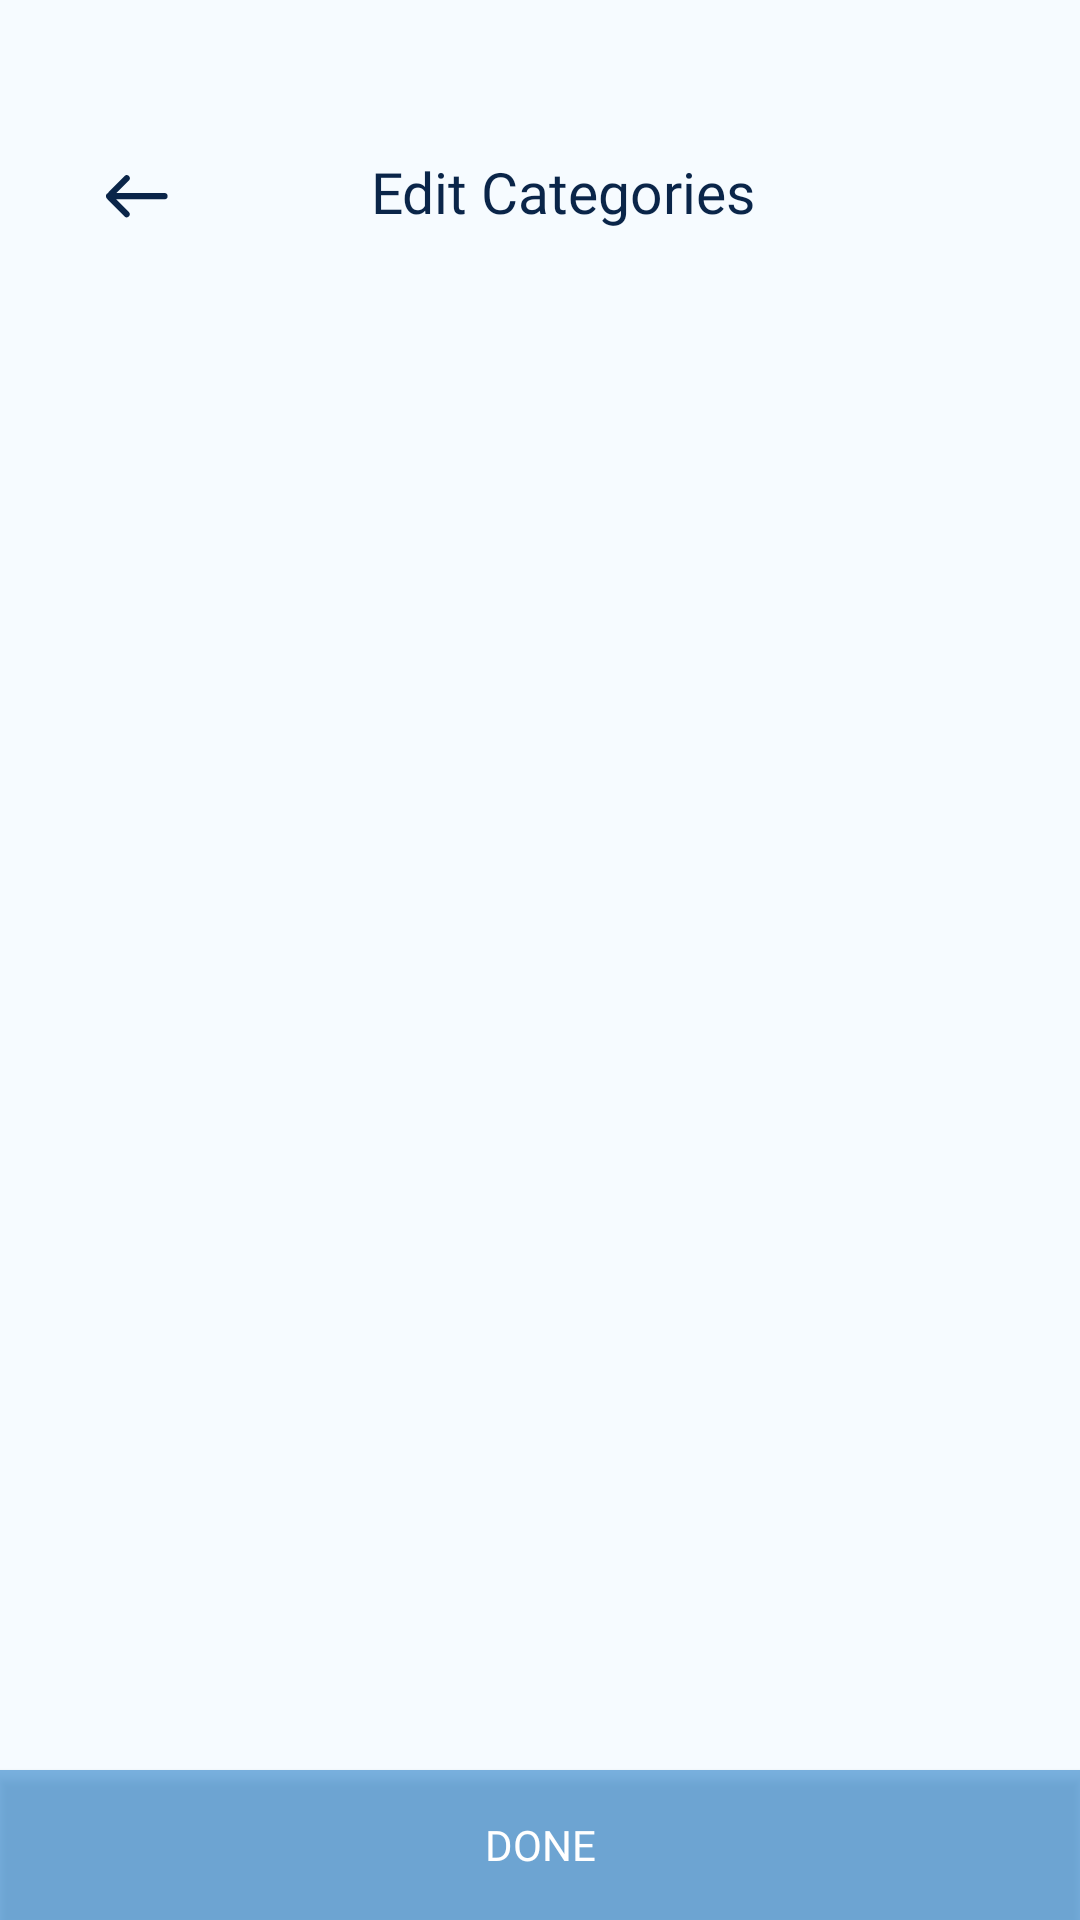

This screen was rendered from an Android layout file. Write that file and the resources it references.
<!-- AndroidManifest.xml: application theme AppTheme -->
<!-- res/layout/activity_edit_page.xml -->
<?xml version="1.0" encoding="utf-8"?>
<android.support.constraint.ConstraintLayout
    xmlns:android="http://schemas.android.com/apk/res/android"
    xmlns:app="http://schemas.android.com/apk/res-auto"
    xmlns:tools="http://schemas.android.com/tools"
    android:layout_width="match_parent"
    android:layout_height="match_parent"
    android:background="#F6FBFF">

    <android.support.v4.widget.NestedScrollView
        android:id="@+id/scrollviewlayout"
        android:layout_width="0dp"
        android:layout_height="0dp"
        app:layout_constraintTop_toTopOf="parent"
        app:layout_constraintStart_toStartOf="parent"
        app:layout_constraintEnd_toEndOf="parent"
        android:scrollbars="vertical"
        app:layout_constraintBottom_toTopOf="@+id/button">



        <android.support.constraint.ConstraintLayout
            android:id="@+id/conlayout"
            android:layout_width="match_parent"
            android:layout_height="wrap_content">


            <TextView
                android:id="@+id/textView"
                android:layout_width="wrap_content"
                android:layout_height="wrap_content"
                android:layout_marginStart="56dp"
                android:layout_marginTop="51dp"
                android:layout_marginEnd="106dp"
                android:fontFamily="@font/manrope_semibold"
                android:text="@string/explore1"
                android:textAppearance="@style/access_your"
                android:textSize="19sp"
                app:layout_constraintBottom_toTopOf="@+id/recyclerView"
                app:layout_constraintEnd_toEndOf="parent"
                app:layout_constraintStart_toEndOf="@+id/layoutimage"
                app:layout_constraintTop_toTopOf="@+id/conlayout"
                app:layout_constraintVertical_bias="1.0" />

            <android.support.v7.widget.RecyclerView
                android:id="@+id/recyclerView"
                android:layout_width="match_parent"
                android:layout_height="match_parent"
                android:layout_marginStart="48dp"
                android:layout_marginTop="43dp"
                android:layout_marginEnd="48dp"
                android:foregroundGravity="center"
                app:layout_constraintBottom_toBottomOf="parent"
                app:layout_constraintEnd_toEndOf="@+id/conlayout"
                app:layout_constraintStart_toStartOf="@+id/conlayout"
                app:layout_constraintTop_toBottomOf="@+id/textView" />

            <LinearLayout
                android:id="@+id/layoutimage"
                android:layout_width="40dp"
                android:layout_height="40dp"
                android:layout_marginStart="24dp"
                android:layout_marginTop="46dp"
                android:gravity="center"
                android:background="?android:attr/selectableItemBackgroundBorderless"
                app:layout_constraintEnd_toStartOf="@+id/textView"
                app:layout_constraintStart_toStartOf="parent"
                app:layout_constraintTop_toTopOf="parent">

                <ImageView
                    android:id="@+id/imageView8"
                    android:layout_width="22dp"
                    android:layout_height="15dp"
                    app:srcCompat="@drawable/ic_b_arrow" />
            </LinearLayout>

        </android.support.constraint.ConstraintLayout>
    </android.support.v4.widget.NestedScrollView>


    <Button
        android:id="@+id/button"
        android:layout_width="match_parent"
        android:layout_height="50dp"
        android:text="@string/done"
        android:background="@drawable/button_background_default"
        android:textColor="@color/colorPrimary"
        android:fontFamily="@font/manrope_semibold"
        app:layout_constraintBottom_toBottomOf="parent"
        app:layout_constraintEnd_toEndOf="parent"
        app:layout_constraintHorizontal_bias="1.0"
        app:layout_constraintStart_toStartOf="parent"
        app:layout_constraintTop_toBottomOf="@+id/scrollviewlayout"
        app:layout_constraintVertical_bias="1.0" />

</android.support.constraint.ConstraintLayout>
<!-- resources referenced by this layout -->
<resources>
  <color name="colorPrimary">#ffffff</color>
  <!-- drawable button_background_default (drawable) -->
  <?xml version="1.0" encoding="UTF-8"?>
  <shape
      xmlns:android="http://schemas.android.com/apk/res/android">
      <solid android:color="#80006AC1"/>
  </shape>
  <!-- drawable ic_b_arrow (drawable) -->
  <vector xmlns:android="http://schemas.android.com/apk/res/android"
      android:width="23dp"
      android:height="16dp"
      android:viewportWidth="23"
      android:viewportHeight="16">
    <path
        android:pathData="M6.7412,0.2929C7.1317,-0.0976 7.7649,-0.0976 8.1554,0.2929L8.3067,0.4442C8.6972,0.8347 8.6972,1.4679 8.3067,1.8584L3.7474,6.4177H21.1398C21.6921,6.4177 22.1398,6.8654 22.1398,7.4177V7.6317C22.1398,8.184 21.6921,8.6317 21.1398,8.6317H3.6689L8.2674,13.2302C8.6579,13.6207 8.6579,14.2539 8.2674,14.6444L8.1161,14.7957C7.7256,15.1862 7.0924,15.1862 6.7019,14.7957L0.5964,8.6903C0.5217,8.6156 0.4613,8.532 0.4152,8.443C0.1637,8.2614 0,7.9657 0,7.6317V7.4177C0,7.0488 0.1998,6.7265 0.4971,6.5532C0.5268,6.5128 0.5599,6.4742 0.5964,6.4377L6.7412,0.2929Z"
        android:fillColor="#0A2549"
        android:fillType="evenOdd"/>
  </vector>
  <string name="done">done</string>
  <string name="explore1">
  
  Edit Categories
  </string>
  <style name="access_your">
  
          <item name="android:textSize">
              15sp
          </item>
  
          <item name="android:textColor">
              #0A2549
          </item>
  
      </style>
  <style name="AppTheme" parent="Theme.AppCompat.Light.NoActionBar">
          
          <item name="android:windowTranslucentStatus" tools:targetApi="kitkat">true</item>
          <item name="bottomSheetDialogTheme">@style/AppBottomSheetDialogTheme</item>
      </style>
  <style name="AppBottomSheetDialogTheme" parent="Theme.Design.Light.BottomSheetDialog">
          <item name="bottomSheetStyle">@style/AppModalStyle</item>
      </style>
  <style name="AppModalStyle" parent="Widget.Design.BottomSheet.Modal">
          <item name="android:background">@drawable/bottom_background</item>
      </style>
  <!-- drawable bottom_background (drawable) -->
  <?xml version="1.0" encoding="utf-8"?>
  <shape xmlns:android="http://schemas.android.com/apk/res/android"
      android:shape="rectangle">
      <corners
          android:topLeftRadius="10dp"
          android:topRightRadius="10dp" />
      <padding android:top="2dp" />
      <solid android:color="@color/white" />
  </shape>
  <color name="white">#ffffff</color>
</resources>
